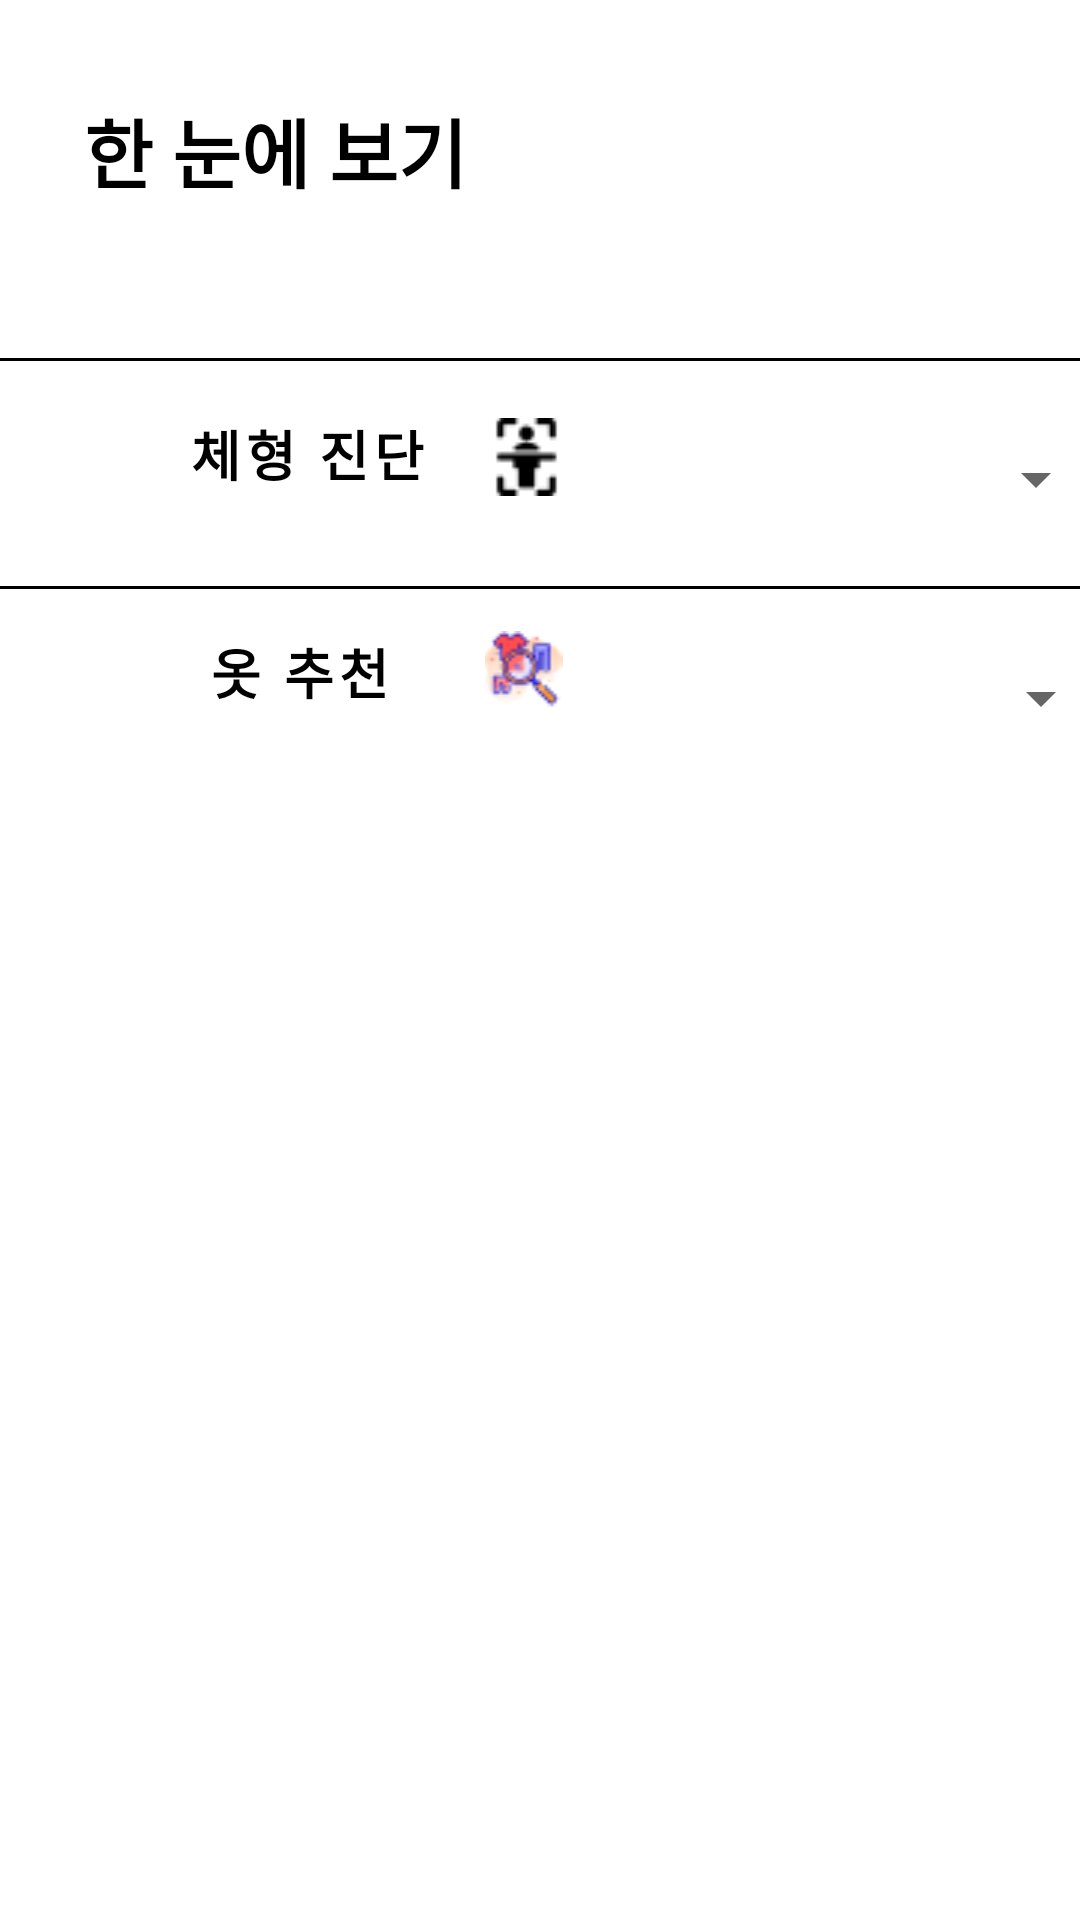

This screen was rendered from an Android layout file. Write that file and the resources it references.
<!-- AndroidManifest.xml: application theme Theme.FashionApp -->
<!-- res/layout/fragment_all_in_one.xml -->
<?xml version="1.0" encoding="utf-8"?>
<androidx.constraintlayout.widget.ConstraintLayout xmlns:android="http://schemas.android.com/apk/res/android"
    xmlns:app="http://schemas.android.com/apk/res-auto"
    xmlns:tools="http://schemas.android.com/tools"
    android:layout_width="match_parent"
    android:layout_height="match_parent"
    tools:context=".View.AllInOneFragment">

    <TextView
        android:id="@+id/adot_talk_txtview"
        android:layout_width="wrap_content"
        android:layout_height="wrap_content"
        android:layout_marginStart="28dp"
        android:layout_marginTop="32dp"
        android:text="한 눈에 보기"
        android:textAlignment="center"
        android:textColor="#000000"
        android:textSize="25dp"
        android:textStyle="bold"
        app:layout_constraintStart_toStartOf="parent"
        app:layout_constraintTop_toTopOf="parent" />

    <View
        android:id="@+id/view2"
        android:layout_width="match_parent"
        android:layout_height="1dp"
        android:layout_marginTop="51dp"
        android:background="@android:color/black"
        app:layout_constraintTop_toBottomOf="@+id/adot_talk_txtview"
        tools:layout_editor_absoluteX="3dp" />

    <Button
        android:id="@+id/button_eleventh"
        android:layout_width="205dp"
        android:layout_height="0dp"
        android:layout_marginTop="8dp"
        android:backgroundTint="#FFFFFF"
        android:stateListAnimator="@null"
        android:text="체형 진단"
        android:textColor="#000000"
        android:textSize="18dp"
        android:textStyle="bold"
        app:layout_constraintEnd_toEndOf="parent"
        app:layout_constraintHorizontal_bias="0.0"
        app:layout_constraintStart_toStartOf="parent"
        app:layout_constraintTop_toTopOf="@+id/view2" />

    <Spinner
        android:id="@+id/spinner1"
        android:layout_width="374dp"
        android:layout_height="57dp"
        android:layout_gravity="center"
        android:layout_marginTop="4dp"
        app:layout_constraintEnd_toEndOf="parent"
        app:layout_constraintHorizontal_bias="0.378"
        app:layout_constraintStart_toStartOf="@+id/button_eleventh"
        app:layout_constraintTop_toTopOf="@+id/button_eleventh"></Spinner>

    <Spinner
        android:id="@+id/spinner2"
        android:layout_width="378dp"
        android:layout_height="57dp"
        android:layout_gravity="center"
        android:layout_marginTop="16dp"
        app:layout_constraintEnd_toEndOf="parent"
        app:layout_constraintHorizontal_bias="0.424"
        app:layout_constraintStart_toStartOf="parent"
        app:layout_constraintTop_toBottomOf="@+id/spinner1"></Spinner>

    <ImageView
        android:id="@+id/imageView1"
        android:layout_width="39dp"
        android:layout_height="26dp"
        android:contentDescription="character"
        android:src="@drawable/body_scan"
        app:layout_constraintBottom_toBottomOf="@+id/button_eleventh"
        app:layout_constraintEnd_toEndOf="@+id/button_eleventh"
        app:layout_constraintHorizontal_bias="0.939"
        app:layout_constraintStart_toStartOf="@+id/button_eleventh"
        app:layout_constraintTop_toTopOf="@+id/button_eleventh"
        app:layout_constraintVertical_bias="0.545" />

    <View
        android:id="@+id/view"
        android:layout_width="match_parent"
        android:layout_height="1dp"
        android:layout_marginTop="20dp"
        android:background="@android:color/black"
        app:layout_constraintTop_toBottomOf="@+id/button_eleventh"
        tools:layout_editor_absoluteX="37dp" />

    <Button
        android:id="@+id/button_twelfth"
        android:layout_width="200dp"
        android:layout_height="47dp"
        android:backgroundTint="#FFFFFF"
        android:stateListAnimator="@null"
        android:text="옷 추천"
        android:textColor="#000000"
        android:textSize="18dp"
        android:textStyle="bold"
        app:layout_constraintBottom_toBottomOf="parent"
        app:layout_constraintEnd_toEndOf="parent"
        app:layout_constraintHorizontal_bias="0.0"
        app:layout_constraintStart_toStartOf="parent"
        app:layout_constraintTop_toBottomOf="@+id/button_eleventh"
        app:layout_constraintVertical_bias="0.06" />

    <ImageView
        android:id="@+id/avatar_img"
        android:layout_width="39dp"
        android:layout_height="26dp"
        android:contentDescription="character"
        android:src="@drawable/clothes_icon"
        app:layout_constraintBottom_toBottomOf="@+id/button_twelfth"
        app:layout_constraintEnd_toEndOf="@+id/button_twelfth"
        app:layout_constraintHorizontal_bias="0.962"
        app:layout_constraintStart_toStartOf="parent"
        app:layout_constraintTop_toTopOf="@+id/button_twelfth"
        app:layout_constraintVertical_bias="0.476" />

    <ImageButton
        android:id="@+id/home_btn"
        android:layout_width="wrap_content"
        android:layout_height="wrap_content"
        android:layout_marginStart="208dp"
        android:backgroundTint="#FFFFFF"
        android:text="Home"
        app:layout_constraintBottom_toTopOf="@+id/view2"
        app:layout_constraintEnd_toEndOf="parent"
        app:layout_constraintHorizontal_bias="1.0"
        app:layout_constraintStart_toEndOf="@+id/adot_talk_txtview"
        app:layout_constraintTop_toTopOf="parent"
        app:layout_constraintVertical_bias="0.262"
        app:srcCompat="@drawable/close_square" />

</androidx.constraintlayout.widget.ConstraintLayout>
<!-- resources referenced by this layout -->
<resources>
  <!-- drawable body_scan: png bitmap (drawable, 402 bytes) -->
  <!-- drawable close_square (drawable) -->
  <vector xmlns:android="http://schemas.android.com/apk/res/android"
      android:width="24dp"
      android:height="24dp"
      android:viewportWidth="24"
      android:viewportHeight="24">
    <path
        android:pathData="M9.17,14.83L14.83,9.17M14.83,14.83L9.17,9.17M9,22H15C20,22 22,20 22,15V9C22,4 20,2 15,2H9C4,2 2,4 2,9V15C2,20 4,22 9,22Z"
        android:strokeLineJoin="round"
        android:strokeWidth="1.5"
        android:fillColor="#00000000"
        android:strokeColor="#000000"
        android:strokeLineCap="round"/>
  </vector>
  <!-- drawable clothes_icon: png bitmap (drawable, 1574 bytes) -->
  <style name="Theme.FashionApp" parent="Theme.MaterialComponents.DayNight.DarkActionBar">
          
          <item name="colorPrimary">#00008B</item>
          <item name="colorPrimaryVariant">@color/purple_700</item>
          <item name="colorOnPrimary">@color/white</item>
          
          <item name="colorSecondary">@color/teal_200</item>
          <item name="colorSecondaryVariant">@color/teal_700</item>
          <item name="colorOnSecondary">@color/black</item>
          
          <item name="android:statusBarColor">#0f225c</item>
          
      </style>
  <color name="purple_700">#FF3700B3</color>
  <color name="white">#FFFFFFFF</color>
  <color name="teal_200">#FF03DAC5</color>
  <color name="teal_700">#FF018786</color>
  <color name="black">#FF000000</color>
</resources>
